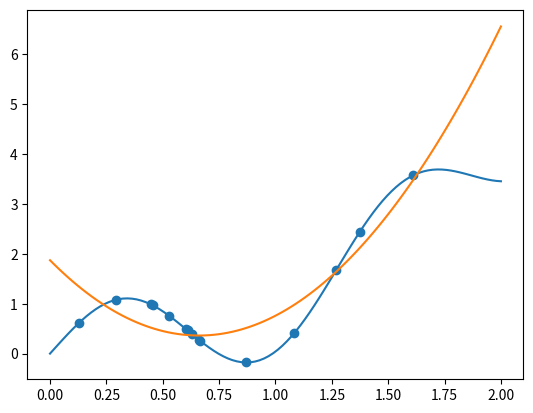

Write the Python code that produced this figure.
# -*- coding: utf-8 -*-

import numpy as np
import matplotlib.pyplot as plt

plt.close('all')
      
N_train = 15

def lin_reg(X, Y):
    return np.dot(np.linalg.inv(np.dot(np.transpose(X), X)), np.dot(np.transpose(X), Y))
  
x = np.random.uniform(0, 2, N_train)
y = [x[i]**2 + np.sin(5*x[i]) for i in range(N_train)]

plt.scatter(x, y)

x_test = np.linspace(0, 2, 100)
y_test = [x_test[i]**2 + np.sin(5*x_test[i]) for i in range(len(x_test))]
          
plt.plot(x_test, y_test)

X = np.array([[1, x[i], x[i]**2] for i in range(len(x))])
Y = np.array(y)

beta = lin_reg(X, Y)

y_reg = [np.dot(beta, np.array([1, x_test[i], x_test[i]**2])) for i in range(len(x_test))]

plt.plot(x_test, y_reg)
    